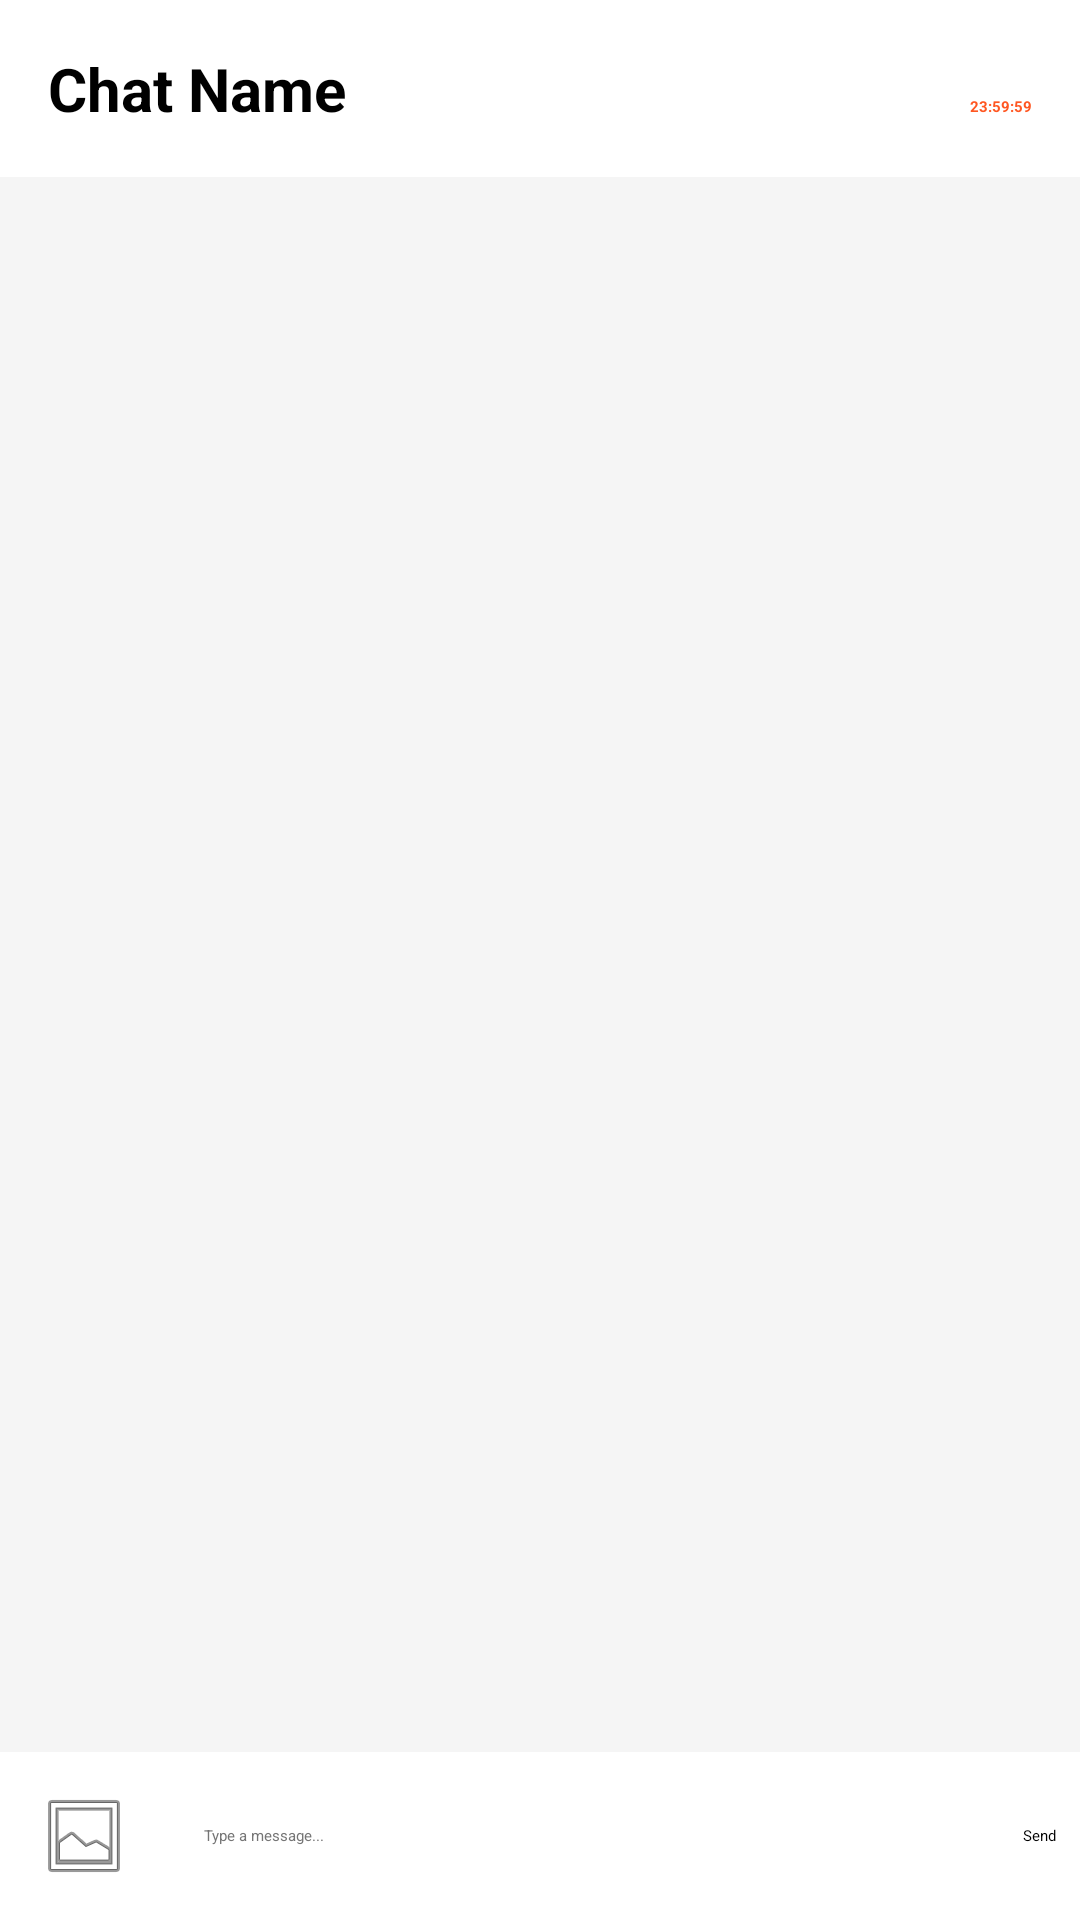

This screen was rendered from an Android layout file. Write that file and the resources it references.
<!-- AndroidManifest.xml: application theme Theme.PoolDating -->
<!-- res/layout/activity_chat.xml -->
<?xml version="1.0" encoding="utf-8"?>
<LinearLayout xmlns:android="http://schemas.android.com/apk/res/android"
    android:layout_width="match_parent"
    android:layout_height="match_parent"
    android:orientation="vertical"
    android:background="#F5F5F5">

    
    <LinearLayout
        android:layout_width="match_parent"
        android:layout_height="wrap_content"
        android:orientation="horizontal"
        android:background="#FFFFFF"
        android:padding="16dp"
        android:elevation="4dp">

        <TextView
            android:id="@+id/tvChatTitle"
            android:layout_width="0dp"
            android:layout_weight="1"
            android:layout_height="wrap_content"
            android:text="Chat Name"
            android:textSize="20sp"
            android:textStyle="bold"
            android:textColor="#000000" />

        <TextView
            android:id="@+id/tvTimer"
            android:layout_width="wrap_content"
            android:layout_height="wrap_content"
            android:text="23:59:59"
            android:textColor="#FF5722"
            android:textStyle="bold" />
    </LinearLayout>

    
    <LinearLayout
        android:id="@+id/layoutContinue"
        android:layout_width="match_parent"
        android:layout_height="wrap_content"
        android:orientation="vertical"
        android:background="#FFF3E0"
        android:padding="8dp"
        android:visibility="gone">

        <TextView
            android:id="@+id/tvContinueStatus"
            android:layout_width="wrap_content"
            android:layout_height="wrap_content"
            android:layout_gravity="center"
            android:text="Waiting for other user..."
            android:textColor="#F57C00" />
            
        <Button
            android:id="@+id/btnContinueChat"
            android:layout_width="wrap_content"
            android:layout_height="wrap_content"
            android:layout_gravity="center"
            android:text="Continue Chat" 
            android:backgroundTint="#FF9800"/>
    </LinearLayout>

    <androidx.recyclerview.widget.RecyclerView
        android:id="@+id/rvMessages"
        android:layout_width="match_parent"
        android:layout_height="0dp"
        android:layout_weight="1"
        android:padding="8dp"
        android:clipToPadding="false" />

    
    <LinearLayout
        android:id="@+id/layoutInput"
        android:layout_width="match_parent"
        android:layout_height="wrap_content"
        android:orientation="horizontal"
        android:padding="8dp"
        android:gravity="center_vertical"
        android:background="#FFFFFF">

        <ImageButton
            android:id="@+id/btnAttach"
            android:layout_width="40dp"
            android:layout_height="40dp"
            android:src="@android:drawable/ic_menu_gallery"
            android:background="?attr/selectableItemBackgroundBorderless"
            android:scaleType="centerInside"
            android:layout_marginEnd="8dp"
            android:contentDescription="Attach Image" />

        <EditText
            android:id="@+id/etMessage"
            android:layout_width="0dp"
            android:layout_weight="1"
            android:layout_height="wrap_content"
            android:hint="Type a message..."
            android:padding="12dp"
            android:background="@null"
            android:textColor="@color/black"
            android:textColorHint="#757575" />

        <Button
            android:id="@+id/btnSend"
            android:layout_width="wrap_content"
            android:layout_height="wrap_content"
            android:text="Send" />
    </LinearLayout>
    
    <TextView
        android:id="@+id/tvExpiredNotice"
        android:layout_width="match_parent"
        android:layout_height="wrap_content"
        android:text="This chat has expired."
        android:gravity="center"
        android:padding="16dp"
        android:background="#E0E0E0"
        android:visibility="gone"/>

</LinearLayout>
<!-- resources referenced by this layout -->
<resources>
  <color name="black">#FF000000</color>
</resources>
